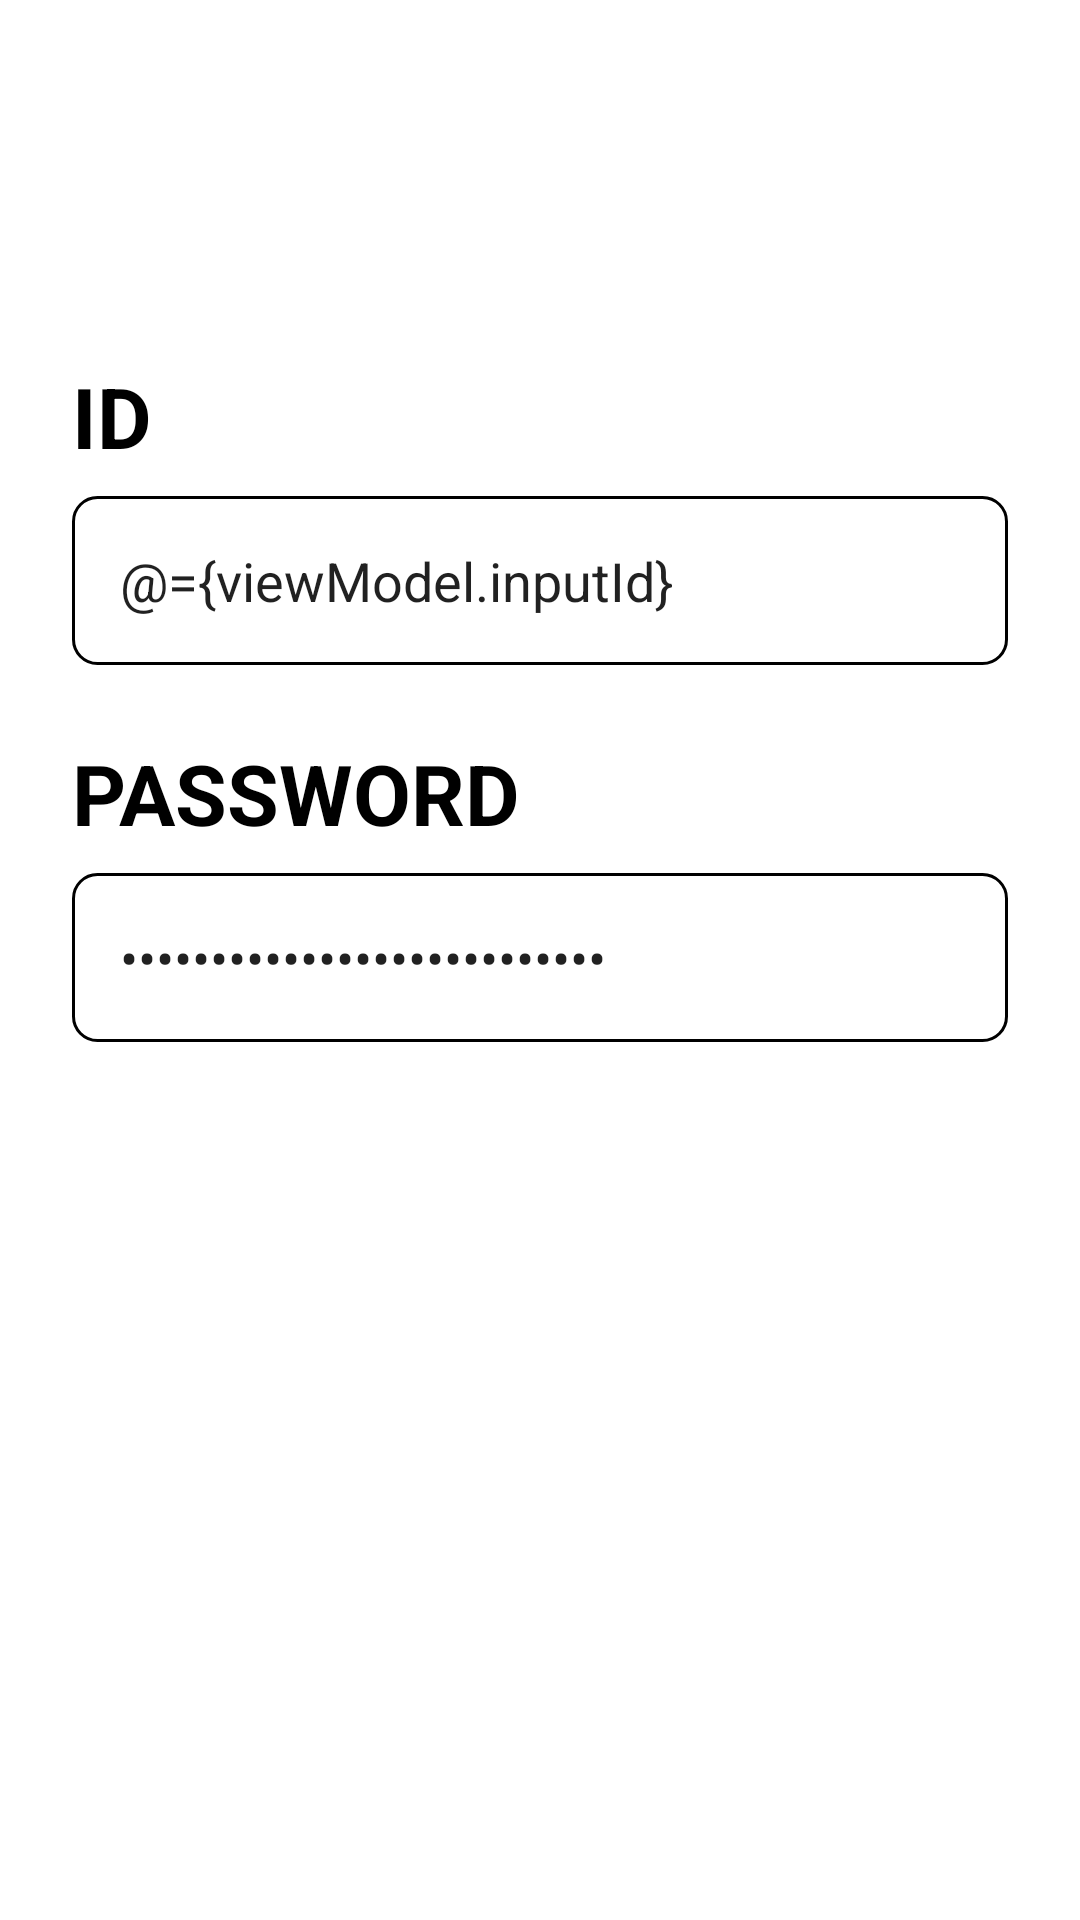

This screen was rendered from an Android layout file. Write that file and the resources it references.
<!-- AndroidManifest.xml: application theme Theme.HyunWooRoid -->
<!-- res/layout/activity_sign_up.xml -->
<?xml version="1.0" encoding="utf-8"?>
<layout xmlns:android="http://schemas.android.com/apk/res/android"
    xmlns:tools="http://schemas.android.com/tools"
    xmlns:app="http://schemas.android.com/apk/res-auto">

    <data>

        <variable
            name="viewModel"
            type="com.l2hyunwoo.android.presentation.signup.SignUpViewModel" />
    </data>

    <androidx.constraintlayout.widget.ConstraintLayout
        android:layout_width="match_parent"
        android:layout_height="match_parent"
        tools:context=".presentation.signup.SignUpActivity">

        <TextView
            android:id="@+id/txt_signup_id"
            android:layout_width="wrap_content"
            android:layout_height="wrap_content"
            android:textSize="28sp"
            android:textStyle="bold"
            android:textColor="@color/black"
            android:text="ID"
            android:layout_marginStart="24dp"
            android:layout_marginTop="120dp"
            app:layout_constraintStart_toStartOf="parent"
            app:layout_constraintTop_toTopOf="parent" />

        <EditText
            android:id="@+id/txt_signup_input_id"
            android:layout_width="match_parent"
            android:layout_height="wrap_content"
            style="@style/FormEditText"
            android:hint="ID"
            android:text="@={viewModel.inputId}"
            android:layout_marginTop="8dp"
            app:layout_constraintTop_toBottomOf="@+id/txt_signup_id" />

        <TextView
            android:id="@+id/txt_signup_password"
            android:layout_width="wrap_content"
            android:layout_height="wrap_content"
            android:textSize="28sp"
            android:textStyle="bold"
            android:textColor="@color/black"
            android:text="PASSWORD"
            android:layout_marginStart="24dp"
            android:layout_marginTop="24dp"
            app:layout_constraintStart_toStartOf="parent"
            app:layout_constraintTop_toBottomOf="@+id/txt_signup_input_id" />

        <EditText
            android:id="@+id/txt_signup_input_password"
            android:layout_width="match_parent"
            android:layout_height="wrap_content"
            style="@style/FormEditText"
            android:hint="PASSWORD"
            android:text="@={viewModel.inputPassword}"
            android:inputType="textPassword"
            android:layout_marginTop="8dp"
            app:layout_constraintTop_toBottomOf="@+id/txt_signup_password" />

        <Button
            android:id="@+id/btn_signup_signup"
            android:layout_width="wrap_content"
            android:layout_height="wrap_content"
            app:backgroundTint="@color/signup_button_background"
            style="@style/NoMarginButton"
            android:text="SIGN UP"
            android:textColor="@color/white"
            android:paddingHorizontal="16dp"
            android:layout_marginTop="36dp"
            android:layout_marginEnd="24dp"
            android:onClick="@{() -> viewModel.signUp()}"
            android:enabled="@{viewModel.isSignUpButtonClickable}"
            app:layout_constraintTop_toBottomOf="@+id/txt_signup_input_password"
            app:layout_constraintEnd_toEndOf="parent" />

    </androidx.constraintlayout.widget.ConstraintLayout>
</layout>
<!-- resources referenced by this layout -->
<resources>
  <style name="FormEditText" parent="Widget.AppCompat.EditText">
          <item name="android:background">@drawable/form_background</item>
          <item name="android:paddingStart">16dp</item>
          <item name="android:layout_marginHorizontal">24dp</item>
          <item name="android:paddingVertical">16dp</item>
      </style>
  <style name="NoMarginButton" parent="Widget.MaterialComponents.Button">
          <item name="android:insetTop">0dp</item>
          <item name="android:insetBottom">0dp</item>
          <item name="android:textSize">16sp</item>
          <item name="android:background">@drawable/button_background</item>
      </style>
  <style name="Theme.HyunWooRoid" parent="Theme.MaterialComponents.DayNight.NoActionBar">
          
          <item name="colorPrimary">@color/purple_500</item>
          <item name="colorPrimaryVariant">@color/purple_700</item>
          <item name="colorOnPrimary">@color/white</item>
          
          <item name="colorSecondary">@color/teal_200</item>
          <item name="colorSecondaryVariant">@color/teal_700</item>
          <item name="colorOnSecondary">@color/black</item>
          
          <item name="android:statusBarColor" tools:targetApi="l">?attr/colorPrimaryVariant</item>
          
      </style>
  <!-- drawable form_background (drawable) -->
  <?xml version="1.0" encoding="utf-8"?>
  <shape xmlns:android="http://schemas.android.com/apk/res/android">
      <corners android:radius="8dp" />
      <stroke
          android:color="@color/black"
          android:width="1dp" />
  </shape>
  <!-- not gathered from this repository: default colours our renderer supplied (Android Studio template values) -->
  <color name="purple_500">#FF6200EE</color>
  <color name="purple_700">#FF3700B3</color>
  <color name="teal_200">#FF03DAC5</color>
  <color name="teal_700">#FF018786</color>
  <color name="black">#FF000000</color>
  <color name="white">#FFFFFFFF</color>
</resources>
